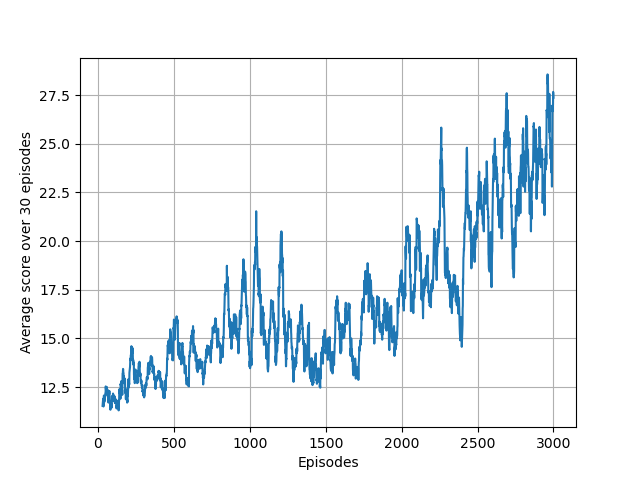

Data behind this chart, as committed beside it:
1.000000000000000000e+00, 8.000000000000000000e+00, 0.000000000000000000e+00
2.000000000000000000e+00, 8.000000000000000000e+00, 0.000000000000000000e+00
3.000000000000000000e+00, 1.700000000000000000e+01, 0.000000000000000000e+00
4.000000000000000000e+00, 1.000000000000000000e+01, 0.000000000000000000e+00
5.000000000000000000e+00, 1.100000000000000000e+01, 0.000000000000000000e+00
6.000000000000000000e+00, 1.700000000000000000e+01, 0.000000000000000000e+00
7.000000000000000000e+00, 9.000000000000000000e+00, 0.000000000000000000e+00
8.000000000000000000e+00, 1.000000000000000000e+01, 0.000000000000000000e+00
9.000000000000000000e+00, 1.000000000000000000e+01, 0.000000000000000000e+00
1.000000000000000000e+01, 9.000000000000000000e+00, 0.000000000000000000e+00
1.100000000000000000e+01, 1.200000000000000000e+01, 0.000000000000000000e+00
1.200000000000000000e+01, 1.300000000000000000e+01, 0.000000000000000000e+00
1.300000000000000000e+01, 1.200000000000000000e+01, 0.000000000000000000e+00
1.400000000000000000e+01, 1.100000000000000000e+01, 0.000000000000000000e+00
1.500000000000000000e+01, 1.100000000000000000e+01, 0.000000000000000000e+00
1.600000000000000000e+01, 1.100000000000000000e+01, 0.000000000000000000e+00
1.700000000000000000e+01, 1.200000000000000000e+01, 0.000000000000000000e+00
1.800000000000000000e+01, 1.200000000000000000e+01, 0.000000000000000000e+00
1.900000000000000000e+01, 8.000000000000000000e+00, 0.000000000000000000e+00
2.000000000000000000e+01, 1.400000000000000000e+01, 0.000000000000000000e+00
2.100000000000000000e+01, 1.400000000000000000e+01, 0.000000000000000000e+00
2.200000000000000000e+01, 1.400000000000000000e+01, 0.000000000000000000e+00
2.300000000000000000e+01, 1.200000000000000000e+01, 0.000000000000000000e+00
2.400000000000000000e+01, 1.300000000000000000e+01, 0.000000000000000000e+00
2.500000000000000000e+01, 1.300000000000000000e+01, 0.000000000000000000e+00
2.600000000000000000e+01, 8.000000000000000000e+00, 0.000000000000000000e+00
2.700000000000000000e+01, 1.600000000000000000e+01, 0.000000000000000000e+00
2.800000000000000000e+01, 7.000000000000000000e+00, 0.000000000000000000e+00
2.900000000000000000e+01, 1.000000000000000000e+01, 0.000000000000000000e+00
3.000000000000000000e+01, 1.400000000000000000e+01, 0.000000000000000000e+00
3.100000000000000000e+01, 1.100000000000000000e+01, 0.000000000000000000e+00
3.200000000000000000e+01, 1.300000000000000000e+01, 0.000000000000000000e+00
3.300000000000000000e+01, 1.900000000000000000e+01, 0.000000000000000000e+00
3.400000000000000000e+01, 1.100000000000000000e+01, 0.000000000000000000e+00
3.500000000000000000e+01, 8.000000000000000000e+00, 0.000000000000000000e+00
3.600000000000000000e+01, 8.000000000000000000e+00, 0.000000000000000000e+00
3.700000000000000000e+01, 1.200000000000000000e+01, 0.000000000000000000e+00
3.800000000000000000e+01, 2.200000000000000000e+01, 0.000000000000000000e+00
3.900000000000000000e+01, 1.200000000000000000e+01, 3.993786811008723703e+02
4.000000000000000000e+01, 8.000000000000000000e+00, 3.924381885623267294e+02
4.100000000000000000e+01, 6.000000000000000000e+00, 3.853900158043726378e+02
4.200000000000000000e+01, 1.000000000000000000e+01, 3.964650149607668936e+02
4.300000000000000000e+01, 1.600000000000000000e+01, 3.830427970694120177e+02
4.400000000000000000e+01, 1.200000000000000000e+01, 3.721098690558819726e+02
4.500000000000000000e+01, 9.000000000000000000e+00, 3.646691462586188663e+02
4.600000000000000000e+01, 1.500000000000000000e+01, 3.544569569492697951e+02
4.700000000000000000e+01, 1.300000000000000000e+01, 3.003925009740261203e+02
4.800000000000000000e+01, 1.300000000000000000e+01, 2.956321783589058896e+02
4.900000000000000000e+01, 1.200000000000000000e+01, 3.337447094235880058e+02
5.000000000000000000e+01, 1.400000000000000000e+01, 2.938832509640767512e+02
5.100000000000000000e+01, 2.500000000000000000e+01, 3.213106565430256865e+02
5.200000000000000000e+01, 1.000000000000000000e+01, 4.421603753070735934e+02
5.300000000000000000e+01, 1.100000000000000000e+01, 3.868413592013193920e+02
5.400000000000000000e+01, 1.300000000000000000e+01, 4.265092799210817702e+02
5.500000000000000000e+01, 8.000000000000000000e+00, 3.776953081455177426e+02
5.600000000000000000e+01, 8.000000000000000000e+00, 3.678189877289543688e+02
5.700000000000000000e+01, 1.600000000000000000e+01, 3.336322399560078225e+02
5.800000000000000000e+01, 1.400000000000000000e+01, 2.312806097412285453e+02
5.900000000000000000e+01, 1.200000000000000000e+01, 3.548960879529947761e+02
6.000000000000000000e+01, 8.000000000000000000e+00, 3.064955263136669146e+02
6.100000000000000000e+01, 1.200000000000000000e+01, 3.464808711805254688e+02
... 2,939 more rows
